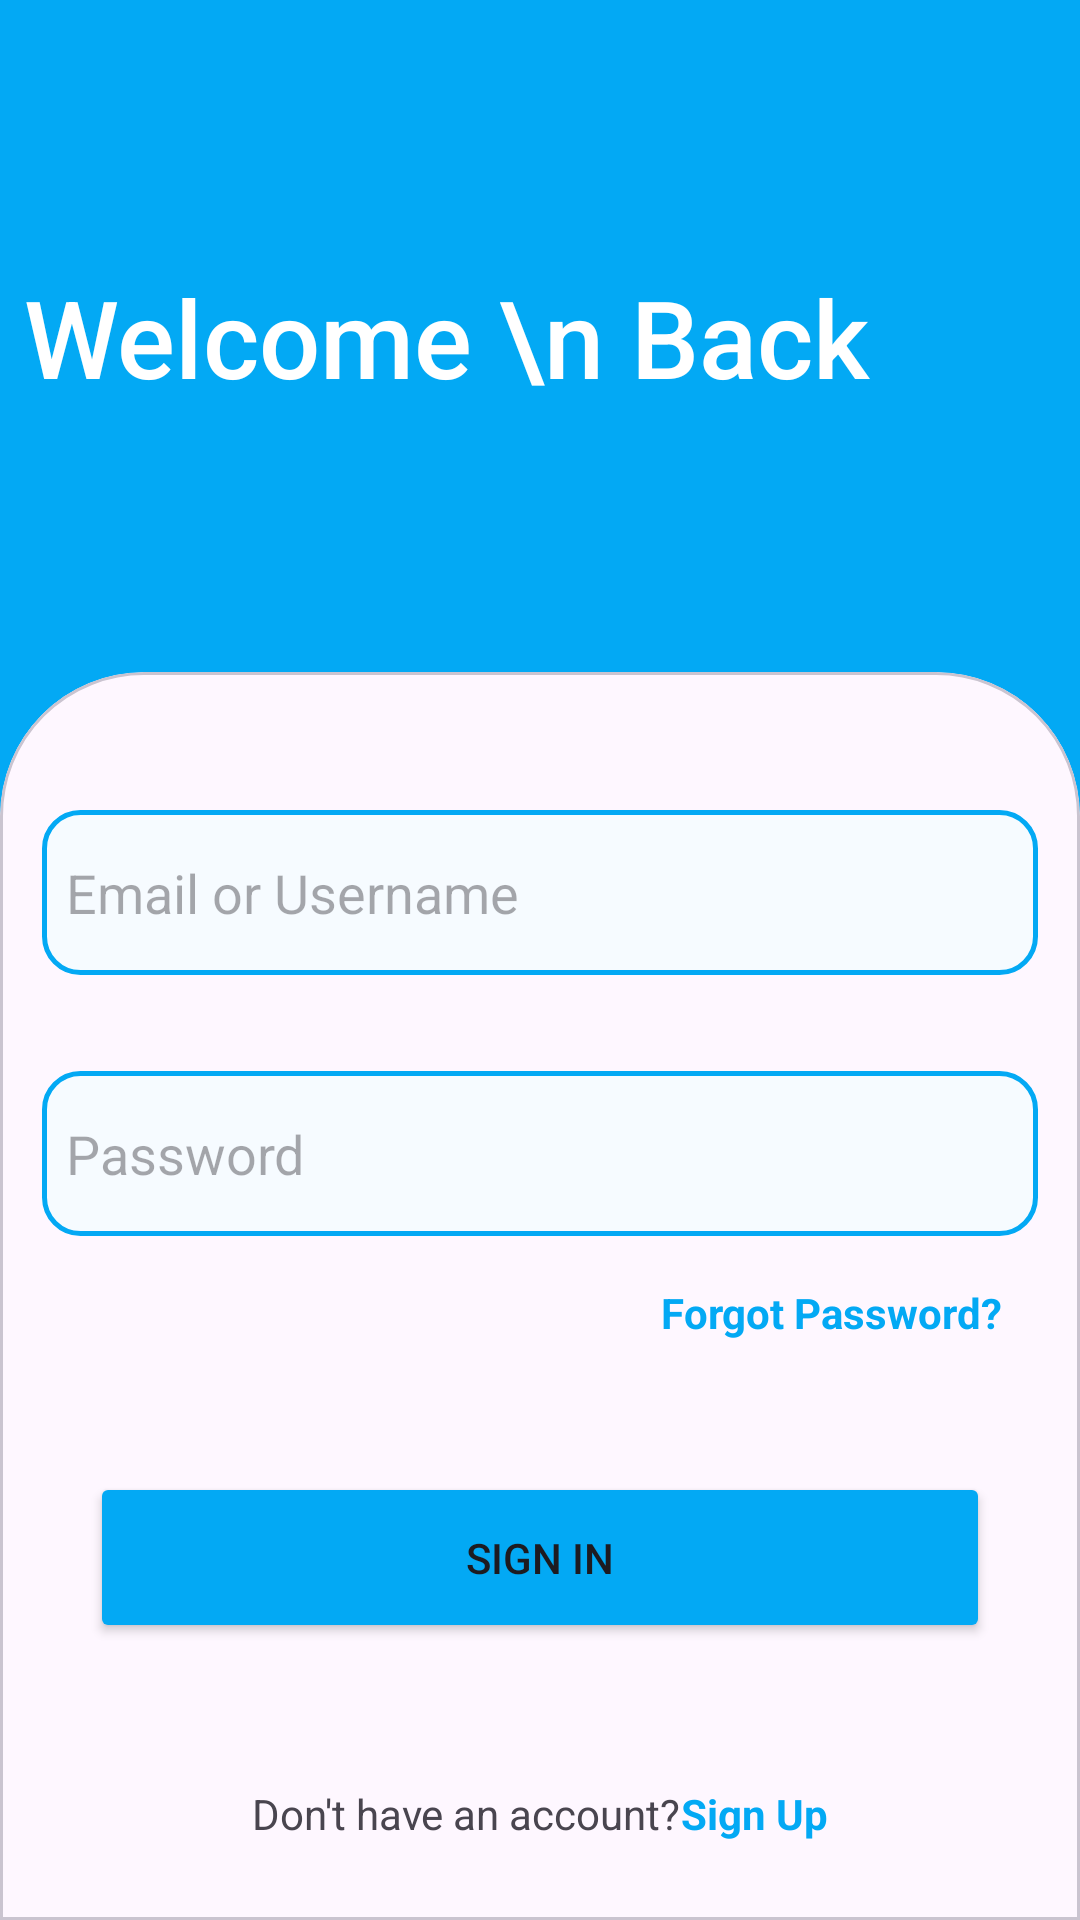

Produce the Android XML layout that renders to this screen, including the resource entries it uses.
<!-- AndroidManifest.xml: application theme Base.Theme.BussTracker -->
<!-- res/layout/fragment_login.xml -->
<?xml version="1.0" encoding="utf-8"?>
<androidx.constraintlayout.widget.ConstraintLayout
    xmlns:android="http://schemas.android.com/apk/res/android"
    xmlns:app="http://schemas.android.com/apk/res-auto"
    xmlns:tools="http://schemas.android.com/tools"
    android:layout_width="match_parent"
    android:layout_height="match_parent"
    android:background="@color/app_theme"
    tools:context=".loginfragments.LoginFragment">

    <TextView
        android:id="@+id/textView2"
        android:layout_width="wrap_content"
        android:layout_height="wrap_content"
        android:layout_marginStart="8dp"
        android:fontFamily="sans-serif-medium"
        android:text="Welcome \n Back"
        android:textColor="@color/white"
        android:textSize="36sp"
        app:layout_constraintBottom_toTopOf="@+id/guideline2"
        app:layout_constraintStart_toStartOf="parent"
        app:layout_constraintTop_toTopOf="parent" />


    <androidx.constraintlayout.widget.Guideline
        android:id="@+id/guideline2"
        android:layout_width="wrap_content"
        android:layout_height="wrap_content"
        android:orientation="horizontal"
        app:layout_constraintGuide_percent=".35" />


    <com.google.android.material.card.MaterialCardView
        android:id="@+id/cardView"
        style="@style/custom_card_view_style"
        android:layout_width="match_parent"
        android:layout_height="0dp"
        app:layout_constraintBottom_toBottomOf="parent"
        app:layout_constraintEnd_toEndOf="parent"
        app:layout_constraintHorizontal_bias="0.0"
        app:layout_constraintStart_toStartOf="parent"
        app:layout_constraintTop_toTopOf="@+id/guideline2"
        app:layout_constraintVertical_bias="0.0">

        <androidx.constraintlayout.widget.ConstraintLayout
            android:layout_width="match_parent"
            android:layout_height="match_parent">

            <Button
                android:id="@+id/Sign_in_btn"
                android:layout_width="0dp"
                android:layout_height="57dp"
                android:layout_marginStart="16dp"
                android:layout_marginEnd="16dp"
                android:backgroundTint="@color/app_theme"
                android:text="SIGN IN"
                app:cornerRadius="26dp"
                app:layout_constraintBottom_toBottomOf="parent"
                app:layout_constraintEnd_toEndOf="parent"
                app:layout_constraintHorizontal_bias="0.0"
                app:layout_constraintStart_toStartOf="parent"
                app:layout_constraintTop_toBottomOf="@+id/edt_password"
                app:layout_constraintVertical_bias="0.501" />
            <TextView
                android:id="@+id/error_msg"
                android:layout_width="match_parent"
                android:layout_height="wrap_content"
                android:textColor="@color/red"
                android:paddingStart="10dp"
                android:visibility="gone"
                android:text="Error in login"
                app:layout_constraintStart_toStartOf="parent"
                app:layout_constraintEnd_toEndOf="parent"
                app:layout_constraintTop_toBottomOf="@id/tv_forgot_password"
                app:layout_constraintBottom_toTopOf="@id/Sign_in_btn"/>

            <TextView
                android:id="@+id/tv_forgot_password"
                android:layout_width="wrap_content"
                android:layout_height="wrap_content"
                android:layout_marginTop="16dp"
                android:layout_marginEnd="12dp"
                android:text="Forgot Password?"
                android:textColor="@color/app_theme"
                android:textStyle="bold"
                app:layout_constraintEnd_toEndOf="parent"
                app:layout_constraintTop_toBottomOf="@+id/edt_password" />

            <com.google.android.material.textfield.TextInputEditText
                android:id="@+id/edt_password"
                android:layout_width="match_parent"
                android:layout_height="55dp"
                android:layout_marginTop="32dp"
                android:background="@drawable/edit_text_background"
                android:drawableLeft="@drawable/lock_icon"
                android:drawablePadding="8dp"
                android:drawableTint="@color/app_theme"
                android:ems="10"
                android:hint="Password"
                android:inputType="textPassword"
                android:padding="8dp"
                app:layout_constraintEnd_toEndOf="parent"
                app:layout_constraintStart_toStartOf="parent"
                app:layout_constraintTop_toBottomOf="@+id/edt_email"
                app:passwordToggleEnabled="true" />
            <ProgressBar
                android:id="@+id/ProgressBar_login"
                android:layout_width="55dp"
                android:layout_height="55dp"
                android:visibility="gone"
                app:layout_constraintTop_toTopOf="parent"
                app:layout_constraintTop_toBottomOf="parent"
                app:layout_constraintStart_toStartOf="parent"
                app:layout_constraintEnd_toEndOf="parent"
                app:layout_constraintBottom_toBottomOf="parent"/>

            <EditText
                android:id="@+id/edt_email"
                android:layout_width="match_parent"
                android:layout_height="55dp"
                android:layout_marginTop="32dp"
                android:background="@drawable/edit_text_background"
                android:drawableLeft="@drawable/email_icon"
                android:drawablePadding="8dp"
                android:drawableTint="@color/app_theme"
                android:ems="10"
                android:hint="Email or Username"
                android:inputType="text"
                android:padding="8dp"
                app:layout_constraintEnd_toEndOf="parent"
                app:layout_constraintStart_toStartOf="parent"
                app:layout_constraintTop_toTopOf="parent" />

            <LinearLayout
                android:layout_width="wrap_content"
                android:layout_height="wrap_content"
                android:layout_marginBottom="12dp"
                android:orientation="horizontal"
                app:layout_constraintBottom_toBottomOf="parent"
                app:layout_constraintEnd_toEndOf="parent"
                app:layout_constraintStart_toStartOf="parent">

                <TextView
                    android:id="@+id/textView6"
                    android:layout_width="wrap_content"
                    android:layout_height="wrap_content"
                    android:layout_weight="0"
                    android:text="Don't have an account?" />

                <TextView
                    android:id="@+id/tv_signup"
                    android:layout_width="wrap_content"
                    android:layout_height="wrap_content"
                    android:layout_weight="0"
                    android:text="Sign Up"
                    android:textColor="@color/app_theme"
                    android:textStyle="bold"
                    app:layout_constraintStart_toStartOf="@+id/textView6" />
            </LinearLayout>

        </androidx.constraintlayout.widget.ConstraintLayout>

    </com.google.android.material.card.MaterialCardView>

</androidx.constraintlayout.widget.ConstraintLayout>
<!-- resources referenced by this layout -->
<resources>
  <color name="app_theme">#03A9F4</color>
  <color name="red">#E40606</color>
  <color name="white">#FFFFFFFF</color>
  <!-- drawable edit_text_background (drawable) -->
  <?xml version="1.0" encoding="utf-8"?>
  <shape xmlns:android="http://schemas.android.com/apk/res/android"
      android:shape="rectangle">
      <solid android:color="@color/edit_text_background"/>
      <corners android:radius="12dp"/>
      <stroke android:width="1.5dp"
          android:color="@color/edit_theme_border"/>
  </shape>
  <style name="custom_card_view_style" parent="Theme.AppCompat.DayNight.NoActionBar">
          <item name="shapeAppearanceOverlay">@style/custom_card_view</item>
      </style>
  <style name="Base.Theme.BussTracker" parent="Theme.Material3.DayNight.NoActionBar">
          <item name="colorPrimary">@color/app_theme</item>
          <item name="colorPrimaryDark">@color/app_theme_light</item>
          <item name="android:statusBarColor">@color/app_theme</item>
      </style>
  <color name="edit_text_background">#f6fbff</color>
  <color name="edit_theme_border">#03A9F4</color>
  <style name="custom_card_view" parent="Theme.AppCompat.NoActionBar">
          <item name="colorPrimary">@color/app_theme</item>
          <item name="colorPrimaryDark">@color/app_theme_light</item>
          <item name="colorAccent">@color/app_theme</item>
          <item name="cornerFamily">rounded</item>
          <item name="cornerSizeTopRight">48dp</item>
          <item name="cornerSizeTopLeft">48dp</item>
          <item name="cornerSizeBottomLeft">0dp</item>
          <item name="cornerSizeBottomRight">0dp</item>
      </style>
  <color name="app_theme_light">#f6fbff</color>
</resources>
